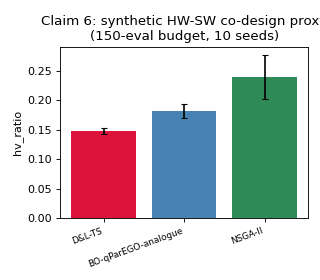

Data behind this chart, as committed beside it:
method, seed, hv_ratio, final_pareto_size, wallclock_sec
D&L-TS, 0, 0.1389, 24, 0.6865
D&L-TS, 1, 0.1687, 19, 0.5751
D&L-TS, 2, 0.1637, 35, 0.6378
D&L-TS, 3, 0.1546, 25, 0.6812
D&L-TS, 4, 0.1459, 37, 0.6445
D&L-TS, 5, 0.1478, 27, 0.738
D&L-TS, 6, 0.1185, 38, 0.8613
D&L-TS, 7, 0.1511, 39, 0.6749
D&L-TS, 8, 0.1183, 32, 0.6069
D&L-TS, 9, 0.1674, 21, 0.5446
BO-qParEGO-analogue, 0, 0.175, 70, 54.57
BO-qParEGO-analogue, 1, 0.1742, 70, 47.32
BO-qParEGO-analogue, 2, 0.1613, 68, 58.18
BO-qParEGO-analogue, 3, 0.1795, 65, 56.72
BO-qParEGO-analogue, 4, 0.1431, 61, 51.05
BO-qParEGO-analogue, 5, 0.2808, 68, 50.48
BO-qParEGO-analogue, 6, 0.1788, 75, 46.38
BO-qParEGO-analogue, 7, 0.186, 54, 47.69
BO-qParEGO-analogue, 8, 0.1958, 58, 50.38
BO-qParEGO-analogue, 9, 0.1363, 72, 56.94
NSGA-II, 0, 0.1921, 36, 0.1792
NSGA-II, 1, 0.5696, 20, 0.15
NSGA-II, 2, 0.275, 30, 0.1226
NSGA-II, 3, 0.2098, 49, 0.1391
NSGA-II, 4, 0.2027, 56, 0.1312
NSGA-II, 5, 0.1994, 36, 0.1213
NSGA-II, 6, 0.1075, 56, 0.1214
NSGA-II, 7, 0.2589, 39, 0.1302
NSGA-II, 8, 0.2017, 47, 0.1153
NSGA-II, 9, 0.1775, 51, 0.119
